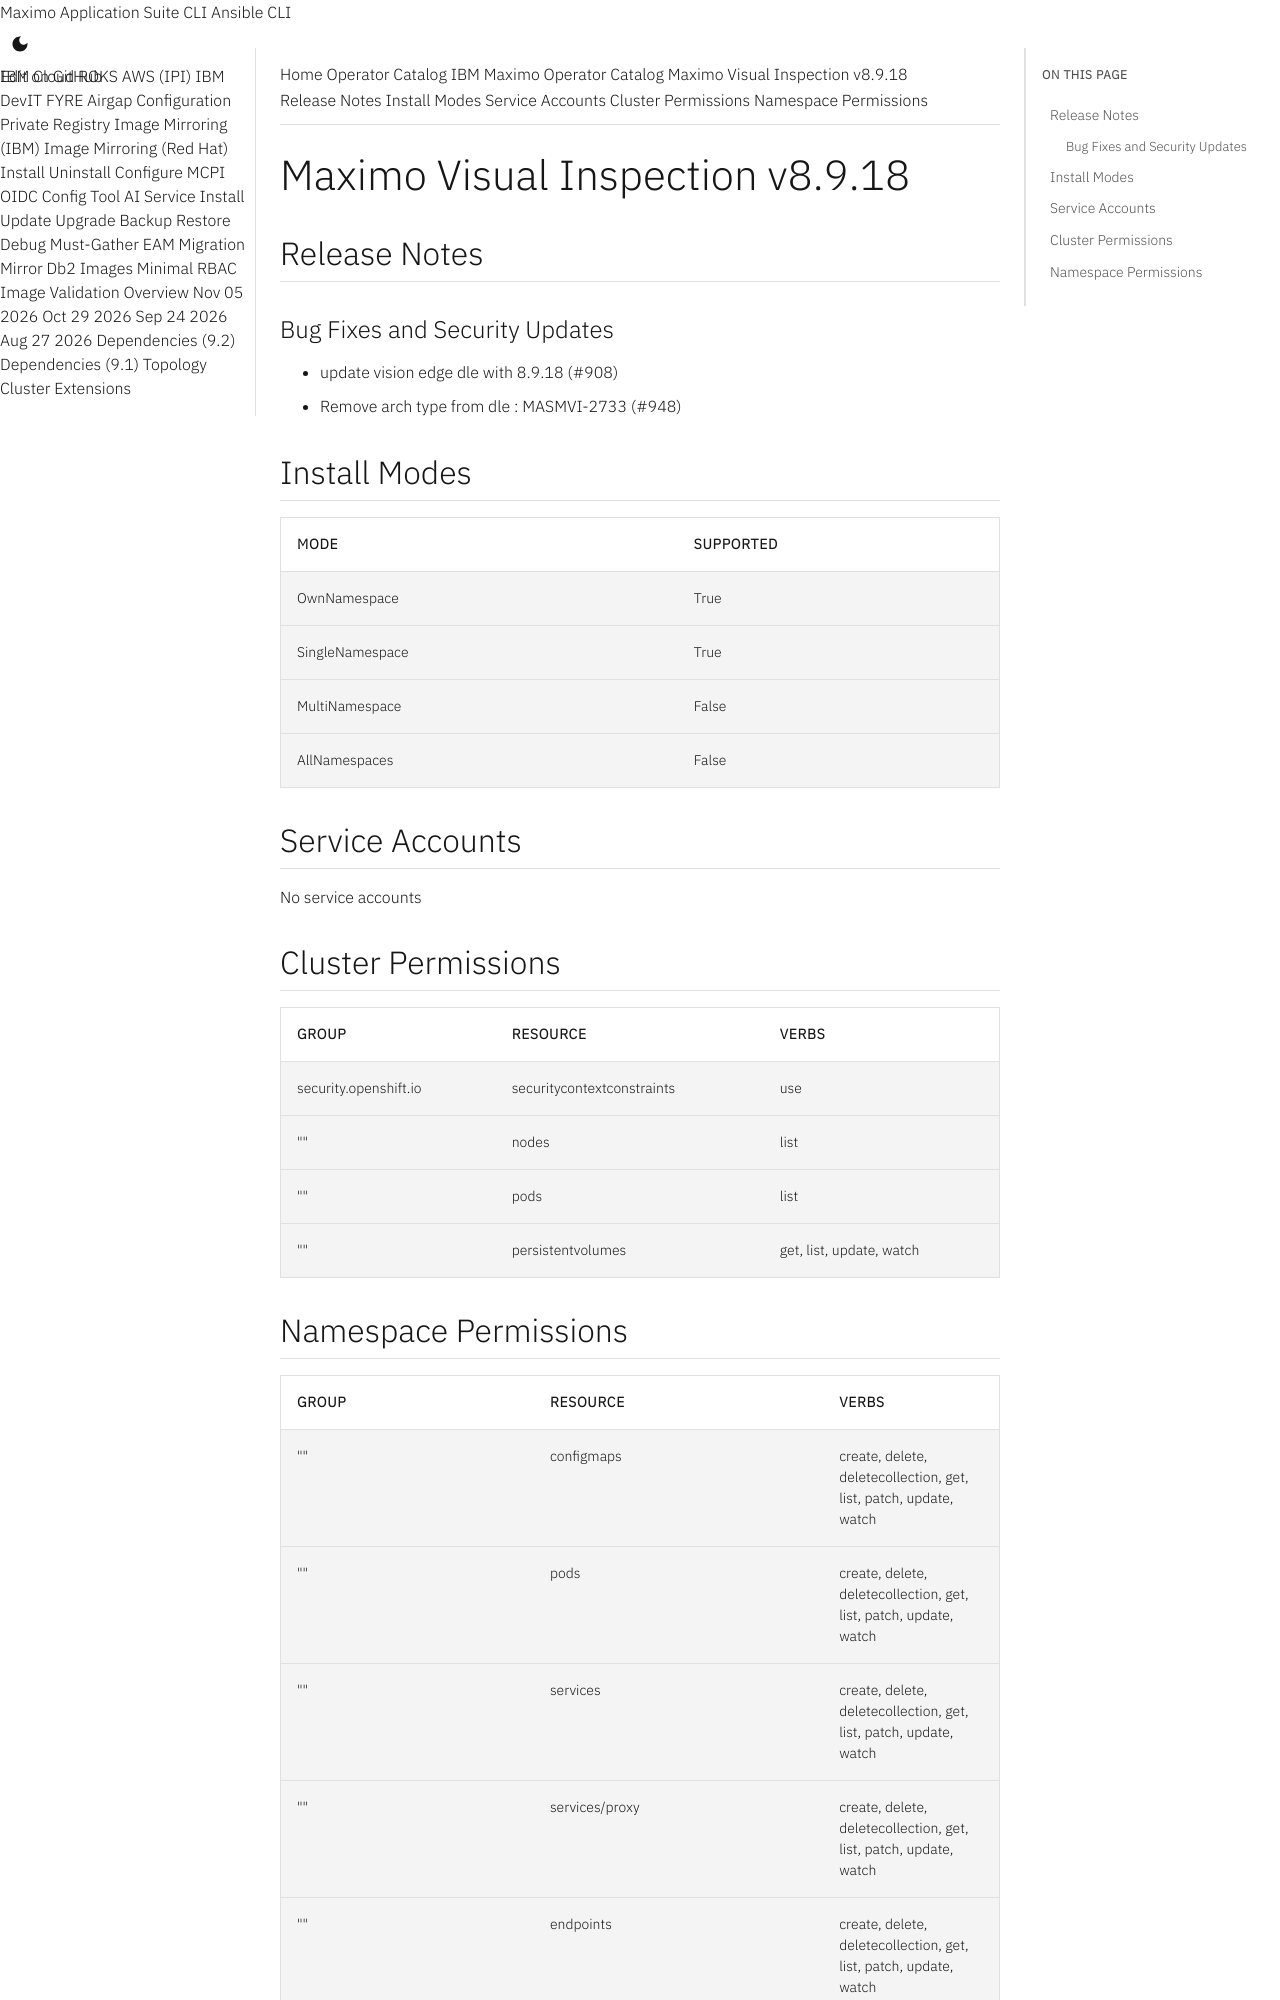

repository: ibm-mas/cli · page: catalogs/packages/ibm-mas-visualinspection/8.9.18/index.html · generator: mkdocs

extra_breadcrumb_title_1: Operator Catalog
extra_breadcrumb_title_2: IBM Maximo Operator Catalog
extra_breadcrumb_url_2: ../../../
nav_title: Operator Catalog

Maximo Visual Inspection v8.9.18
================================================================================

Release Notes
--------------------------------------------------------------------------------
### Bug Fixes and Security Updates
- update vision edge dle with 8.9.18 (#908)
- Remove arch type from dle : MASMVI-2733 (#948)

Install Modes
--------------------------------------------------------------------------------
| Mode                 | Supported |
| :------------------- | :-------- |
| OwnNamespace         | True      |
| SingleNamespace      | True      |
| MultiNamespace       | False     |
| AllNamespaces        | False     |

Service Accounts
--------------------------------------------------------------------------------
No service accounts

Cluster Permissions
--------------------------------------------------------------------------------
| Group                                    | Resource                                 | Verbs                                                                            |
| :--------------------------------------- | :--------------------------------------- | :------------------------------------------------------------------------------- |
| security.openshift.io                    | securitycontextconstraints               | use                                                                              |
| ""                                       | nodes                                    | list                                                                             |
| ""                                       | pods                                     | list                                                                             |
| ""                                       | persistentvolumes                        | get, list, update, watch                                                         |
